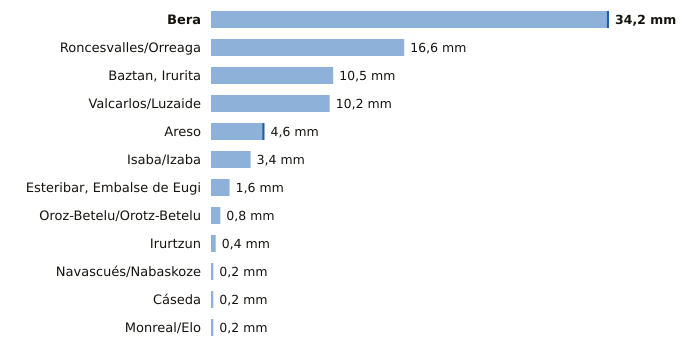

The table this chart was drawn from, first rows:
estacion, provincia, indicativo, mm_6_dias_anteriores, mm_hoy, mm_7_dias, horas_de_hoy
Bera, Navarra, 1010X, 34.0, 0.2, 34.2, 20
Roncesvalles/Orreaga, Navarra, 9228T, 16.6, 0.0, 16.6, 20
Baztan, Irurita, Navarra, 1002Y, 10.5, 0.0, 10.5, 20
Valcarlos/Luzaide, Navarra, 9995Y, 10.2, 0.0, 10.2, 20
Areso, Navarra, 1033X, 4.4, 0.2, 4.6, 20
Isaba/Izaba, Navarra, 9218A, 3.4, 0.0, 3.4, 20
Esteribar, Embalse de Eugi, Navarra, 9257X, 1.6, 0.0, 1.6, 19
Oroz-Betelu/Orotz-Betelu, Navarra, 9228J, 0.8, 0.0, 0.8, 20
Irurtzun, Navarra, 9274X, 0.4, 0.0, 0.4, 20
Navascués/Nabaskoze, Navarra, 9238X, 0.2, 0.0, 0.2, 19
Cáseda, Navarra, 9245X, 0.2, 0.0, 0.2, 20
Monreal/Elo, Navarra, 9262P, 0.2, 0.0, 0.2, 20
